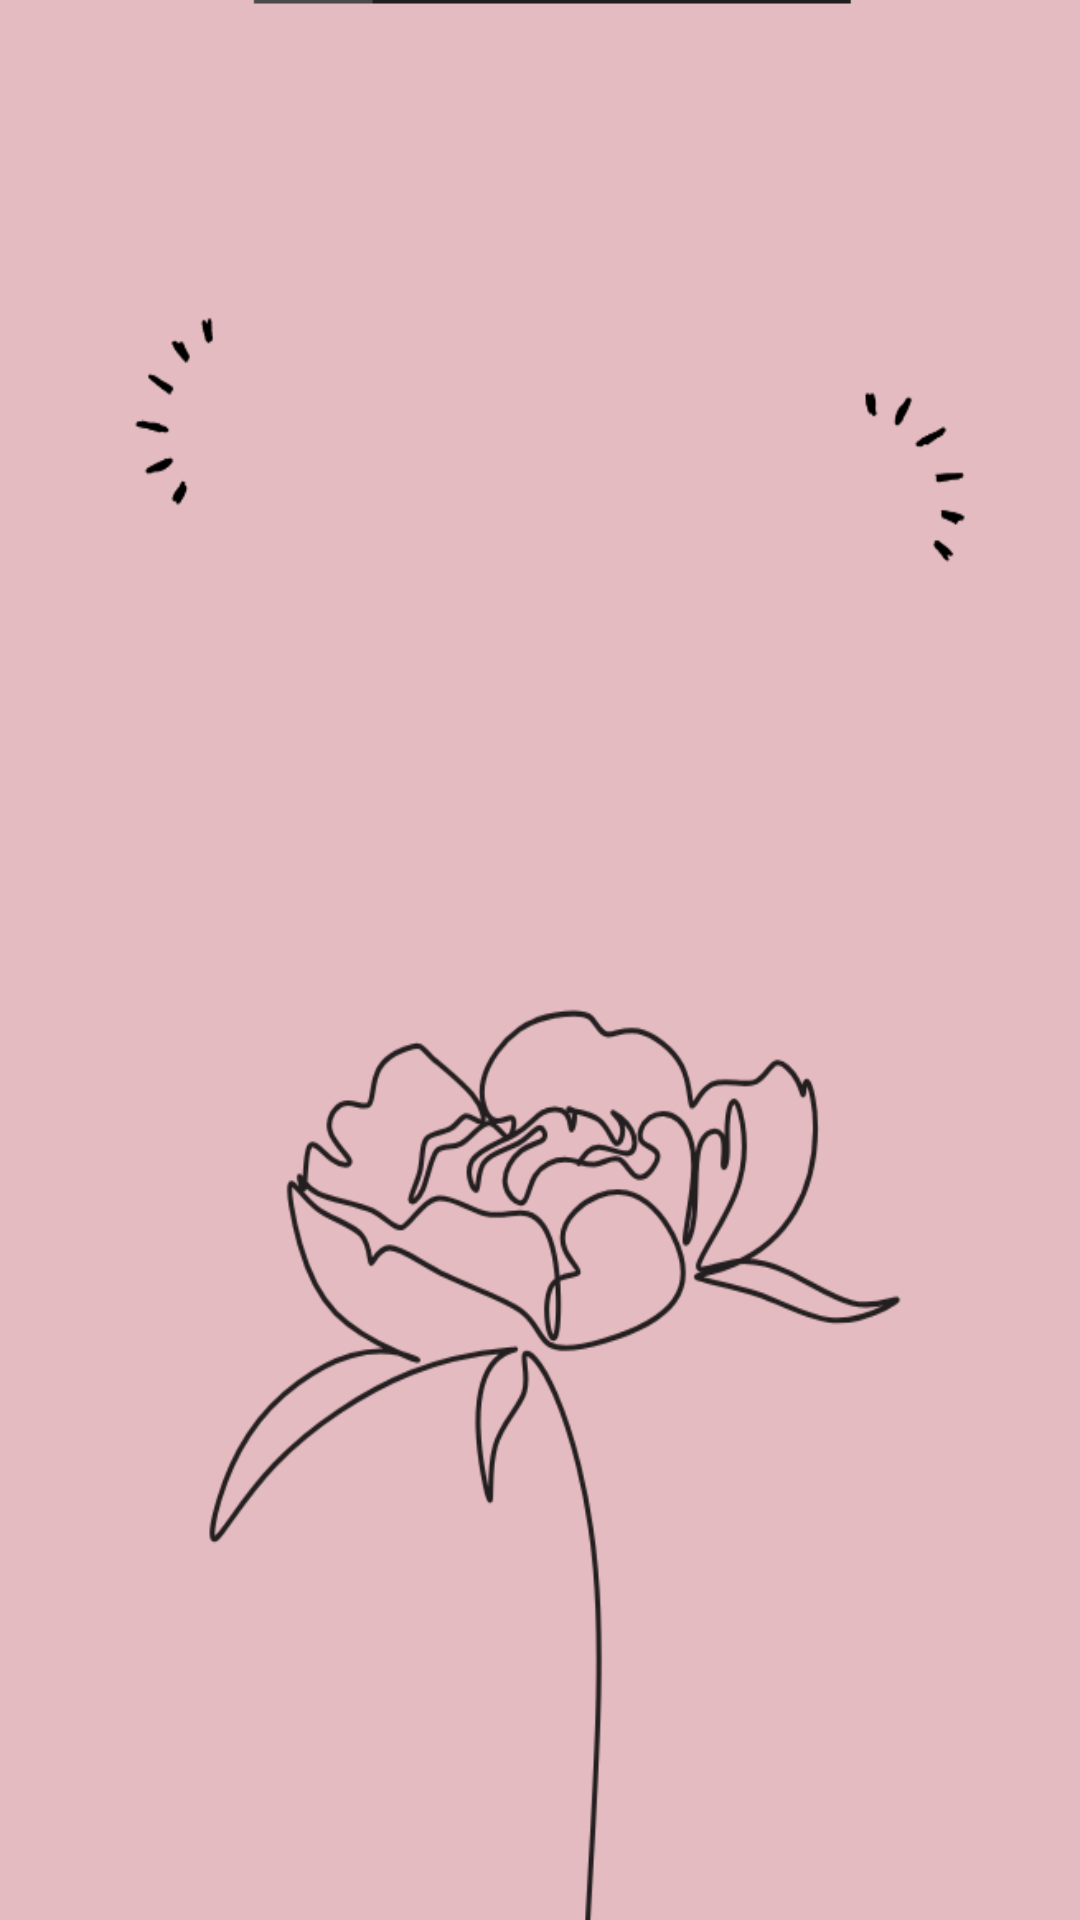

Android layout source for this screen:
<!-- AndroidManifest.xml: application theme Theme.TodoTask -->
<!-- res/layout/fragment_saved_screen.xml -->
<?xml version="1.0" encoding="utf-8"?>
<androidx.constraintlayout.widget.ConstraintLayout xmlns:android="http://schemas.android.com/apk/res/android"
    xmlns:tools="http://schemas.android.com/tools"
    android:layout_width="match_parent"
    android:layout_height="match_parent"
    xmlns:app="http://schemas.android.com/apk/res-auto"
    tools:context=".ui.saved.SavedScreen"
    android:background="@color/white">

    <androidx.recyclerview.widget.RecyclerView
        android:id="@+id/rv_saved"
        android:layout_width="0dp"
        android:layout_height="0dp"
        android:background="@drawable/back1a"
        app:layoutManager="androidx.recyclerview.widget.LinearLayoutManager"
        app:layout_constraintBottom_toBottomOf="parent"
        app:layout_constraintEnd_toEndOf="parent"
        app:layout_constraintStart_toStartOf="parent"
        app:layout_constraintTop_toTopOf="parent" />


</androidx.constraintlayout.widget.ConstraintLayout>
<!-- resources referenced by this layout -->
<resources>
  <color name="white">#FFFFFFFF</color>
  <!-- drawable back1a: png bitmap (drawable, 50926 bytes) -->
  <style name="Theme.TodoTask" parent="Base.Theme.TodoTask" />
  <style name="Base.Theme.TodoTask" parent="Theme.Material3.DayNight.NoActionBar">
          
          
      </style>
</resources>
